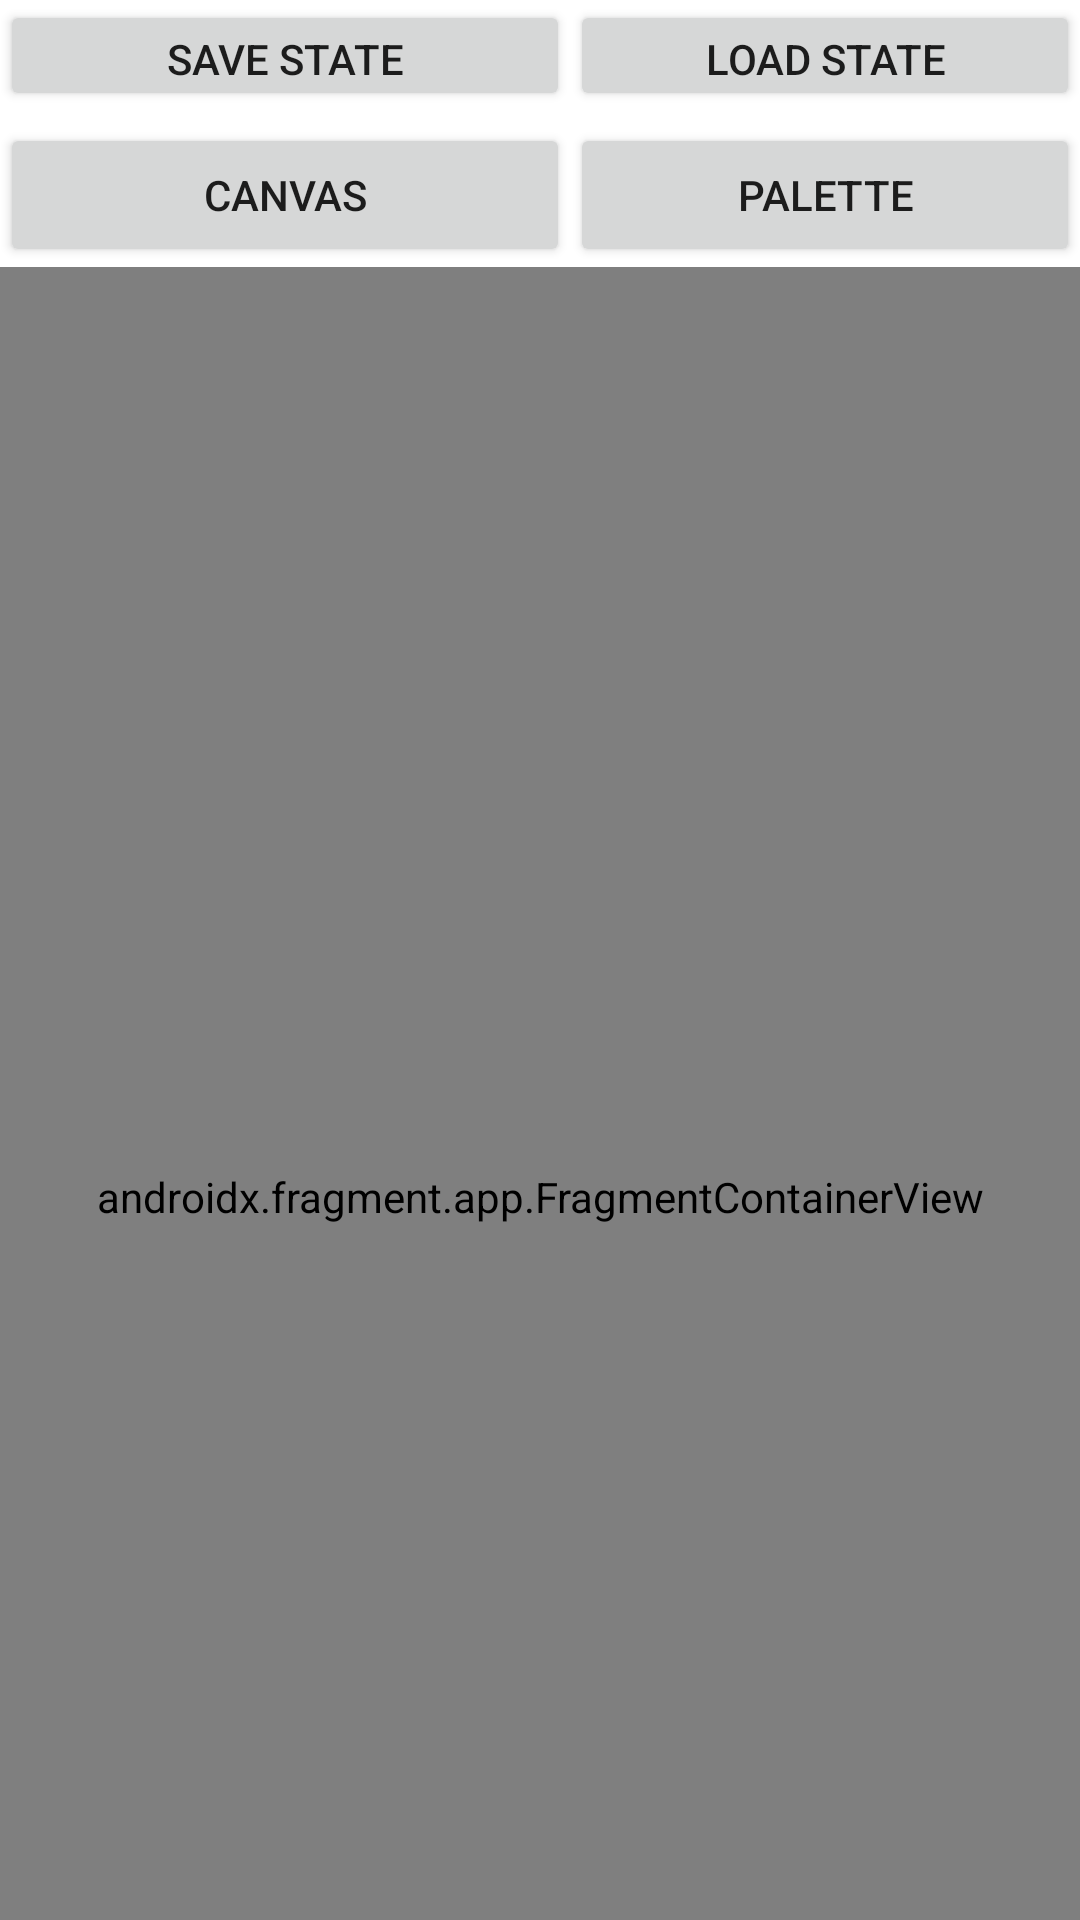

The Android layout XML behind this screen, and the referenced resources:
<!-- AndroidManifest.xml: application theme Theme.Paint4 -->
<!-- res/layout/activity_main.xml -->
<?xml version="1.0" encoding="utf-8"?>
<LinearLayout xmlns:android="http://schemas.android.com/apk/res/android"
    xmlns:app="http://schemas.android.com/apk/res-auto"
    xmlns:tools="http://schemas.android.com/tools"
    android:layout_width="match_parent"
    android:layout_height="match_parent"
    tools:context=".MainActivity"
    android:orientation="vertical">

    <LinearLayout
        android:layout_width="match_parent"
        android:layout_height="37dp"
        android:orientation="horizontal">

        <Button
            android:id="@+id/buttonSave"
            android:layout_width="190dp"
            android:layout_height="wrap_content"
            android:text="Save State" />

        <Button
            android:id="@+id/buttonLoad"
            android:layout_width="wrap_content"
            android:layout_height="wrap_content"
            android:layout_weight="1"
            android:text="Load State" />
    </LinearLayout>

    <LinearLayout
        android:layout_width="match_parent"
        android:layout_height="wrap_content"
        android:orientation="horizontal">

        <Button
            android:id="@+id/button3"
            android:layout_width="190dp"
            android:layout_height="wrap_content"
            android:layout_marginTop="4dp"
            android:text="Canvas"
            app:layout_constraintTop_toTopOf="parent"
            tools:layout_editor_absoluteX="-5dp" />

        <Button
            android:id="@+id/button2"
            android:layout_width="match_parent"
            android:layout_height="wrap_content"
            android:layout_marginTop="4dp"
            android:text="Palette"
            app:layout_constraintTop_toTopOf="parent"
            tools:layout_editor_absoluteX="204dp" />
    </LinearLayout>

    <LinearLayout
        android:layout_width="match_parent"
        android:layout_height="match_parent"
        android:orientation="vertical">

        <androidx.fragment.app.FragmentContainerView
            android:id="@+id/fragmentContainerView"
            android:name="com.example.paint4.CanvasFragment"
            android:layout_width="match_parent"
            android:layout_height="620dp"
            tools:layout="@layout/fragment_canvas" />

    </LinearLayout>

</LinearLayout>
<!-- res/layout/fragment_canvas.xml (included above) -->
<?xml version="1.0" encoding="utf-8"?>
<FrameLayout xmlns:android="http://schemas.android.com/apk/res/android"
    xmlns:tools="http://schemas.android.com/tools"
    android:layout_width="match_parent"
    android:layout_height="match_parent"
    tools:context=".CanvasFragment"
    android:background="@color/white">

    
    <TextView
        android:layout_width="wrap_content"
        android:layout_height="match_parent"
        android:layout_gravity="center"
        android:text="@string/CanvasText"
        android:textColor="#000000"
        android:textSize="24sp"
        android:textStyle="bold" />

</FrameLayout>
<!-- resources referenced by this layout -->
<resources>
  <string name="CanvasText">I\'m the Canvas!</string>
  <style name="Theme.Paint4" parent="Theme.MaterialComponents.DayNight.DarkActionBar">
          
          <item name="colorPrimary">@color/purple_500</item>
          <item name="colorPrimaryVariant">@color/purple_700</item>
          <item name="colorOnPrimary">@color/white</item>
          
          <item name="colorSecondary">@color/teal_200</item>
          <item name="colorSecondaryVariant">@color/teal_700</item>
          <item name="colorOnSecondary">@color/black</item>
          
          <item name="android:statusBarColor">?attr/colorPrimaryVariant</item>
          
      </style>
  <!-- not gathered from this repository: default colours our renderer supplied (Android Studio template values) -->
  <color name="purple_500">#FF6200EE</color>
  <color name="purple_700">#FF3700B3</color>
  <color name="teal_200">#FF03DAC5</color>
  <color name="teal_700">#FF018786</color>
  <color name="black">#FF000000</color>
  <color name="white">#FFFFFFFF</color>
</resources>
